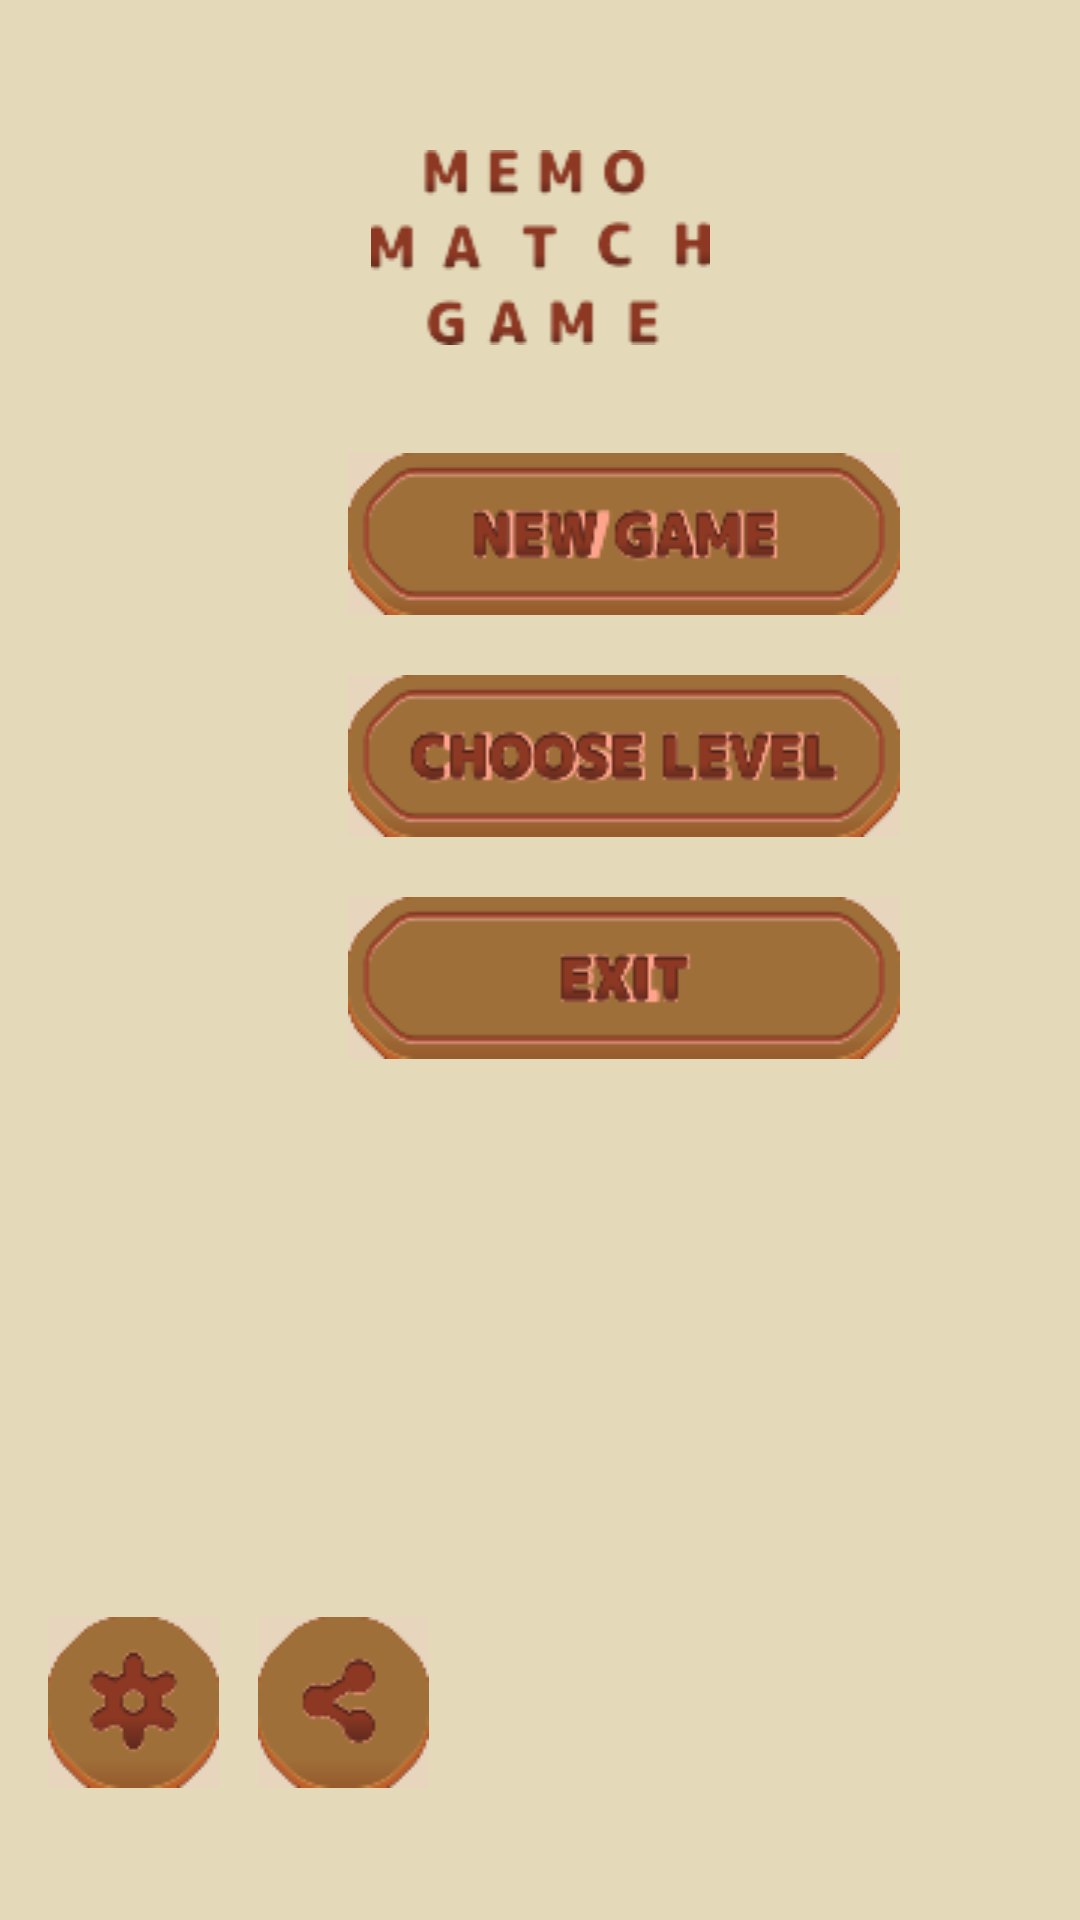

Reconstruct the res/layout file that produces this screen, plus the resources it refers to.
<!-- AndroidManifest.xml: application theme Theme.Efta -->
<!-- res/layout/new_menu_2.xml -->
<LinearLayout xmlns:android="http://schemas.android.com/apk/res/android"
    android:layout_width="match_parent"
    android:layout_height="match_parent"
    xmlns:app="http://schemas.android.com/apk/res-auto"
    android:orientation="vertical">

    
    <GridLayout
        android:layout_width="match_parent"
        android:background="#E4DABA"
        android:layout_height="wrap_content"
        android:columnCount="5"
        android:rowCount="1">


        <ImageView
            android:layout_width="match_parent"
            android:layout_height="match_parent"
            android:layout_marginTop="50dp"
            app:srcCompat="@drawable/g28739">


        </ImageView>


        
        

    </GridLayout>

    

    <GridLayout
        android:layout_width="match_parent"
        android:layout_height="match_parent"
        android:background="#E4DABA"
        android:columnCount="4"
        android:padding="16dp"

        android:rowCount="4">



        <ImageView
            android:id="@+id/btn_new_game"
            android:layout_width="wrap_content"
            android:layout_height="wrap_content"
            android:layout_row="1"
            android:layout_column="1"
            android:layout_marginLeft="100dp"
            android:layout_marginTop="20dp"
            android:gravity="center"
            android:rotationX="0"
            app:srcCompat="@drawable/new_game" />

        <ImageView
            android:id="@+id/levels"
            android:layout_width="wrap_content"
            android:layout_height="wrap_content"
            android:layout_row="2"
            android:layout_column="1"
            android:layout_marginLeft="100dp"
            android:layout_marginTop="20dp"

            android:gravity="center"
            app:srcCompat="@drawable/level" />

        <ImageView
            android:id="@+id/exit"
            android:layout_width="wrap_content"
            android:layout_height="wrap_content"
            android:layout_row="3"
            android:layout_column="1"
            android:layout_marginLeft="100dp"
            android:layout_marginTop="20dp"
            android:layout_marginBottom="300dp"
            app:srcCompat="@drawable/exit_new" />


        <ImageView
            android:id="@+id/music_setting"
            android:layout_width="wrap_content"
            android:layout_height="wrap_content"
            android:layout_row="3"
            android:layout_column="1"
            android:layout_marginTop="260dp"
            app:srcCompat="@drawable/settings_button" />

        <ImageView
            android:id="@+id/share"
            android:layout_width="wrap_content"
            android:layout_height="wrap_content"
            android:layout_row="3"
            android:layout_column="1"
            android:layout_marginLeft="70dp"
            android:layout_marginTop="260dp"
            app:srcCompat="@drawable/g9777" />




    </GridLayout>


</LinearLayout>
<!-- resources referenced by this layout -->
<resources>
  <!-- drawable exit_new: png bitmap (drawable, 3837 bytes) -->
  <!-- drawable g28739: png bitmap (drawable, 4584 bytes) -->
  <!-- drawable g9777: png bitmap (drawable, 2350 bytes) -->
  <!-- drawable level: png bitmap (drawable, 6572 bytes) -->
  <!-- drawable new_game: png bitmap (drawable, 5538 bytes) -->
  <!-- drawable settings_button: png bitmap (drawable, 2678 bytes) -->
  <style name="Theme.Efta" parent="Base.Theme.Efta" />
  <style name="Base.Theme.Efta" parent="Theme.Material3.DayNight.NoActionBar">
          
          
      </style>
</resources>
